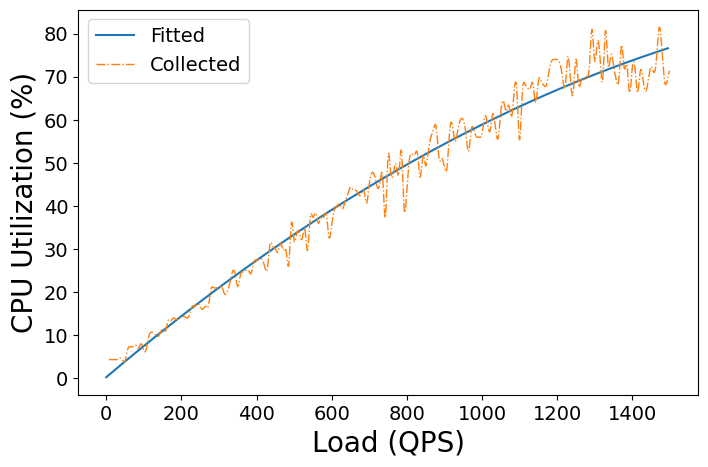

Recreate this plot in Python.
import csv
import numpy
from scipy.interpolate import make_interp_spline
from matplotlib import pyplot as plt

plt.rc('font', family='Times New Roman')
plt.figure(figsize=(8, 5))

time0 = [7.14, 14.28, 21.42, 28.56, 35.7, 42.84, 49.98, 57.12, 64.26, 71.4, 78.54, 85.68, 92.82, 99.96, 107.1, 114.24,
         121.38, 128.52, 135.66, 142.8, 149.94, 157.08, 164.22, 171.36, 178.5, 185.64, 192.78, 199.92, 207.06, 214.2,
         221.34, 228.48, 235.62, 242.76, 249.9, 257.04, 264.18, 271.32, 278.46, 285.6, 292.74, 299.88, 307.02, 314.16,
         321.3, 328.44, 335.58, 342.72, 349.86, 357, 364.14, 371.28, 378.42, 385.56, 392.7, 399.84, 406.98, 414.12,
         421.26, 428.4, 435.54, 442.68, 449.82, 456.96, 464.1, 471.24, 478.38, 485.52, 492.66, 499.8, 506.94, 514.08,
         521.22, 528.36, 535.5, 542.64, 549.78, 556.92, 564.06, 571.2, 578.34, 585.48, 592.62, 599.76, 606.9, 614.04,
         621.18, 628.32, 635.46, 642.6, 649.74, 656.88, 664.02, 671.16, 678.3, 685.44, 692.58, 699.72, 706.86, 714,
         721.14, 728.28, 735.42, 742.56, 749.7, 756.84, 763.98, 771.12, 778.26, 785.4, 792.54, 799.68, 806.82, 813.96,
         821.1, 828.24, 835.38, 842.52, 849.66, 856.8, 863.94, 871.08, 878.22, 885.36, 892.5, 899.64, 906.78, 913.92,
         921.06, 928.2, 935.34, 942.48, 949.62, 956.76, 963.9, 971.04, 978.18, 985.32, 992.46, 999.6, 1006.74, 1013.88,
         1021.02, 1028.16, 1035.3, 1042.44, 1049.58, 1056.72, 1063.86, 1071, 1078.14, 1085.28, 1092.42, 1099.56, 1106.7,
         1113.84, 1120.98, 1128.12, 1135.26, 1142.4, 1149.54, 1156.68, 1163.82, 1170.96, 1178.1, 1185.24, 1192.38,
         1199.52, 1206.66, 1213.8, 1220.94, 1228.08, 1235.22, 1242.36, 1249.5, 1256.64, 1263.78, 1270.92, 1278.06,
         1285.2, 1292.34, 1299.48, 1306.62, 1313.76, 1320.9, 1328.04, 1335.18, 1342.32, 1349.46, 1356.6, 1363.74,
         1370.88, 1378.02, 1385.16, 1392.3, 1399.44, 1406.58, 1413.72, 1420.86, 1428, 1435.14, 1442.28, 1449.42,
         1456.56, 1463.7, 1470.84, 1477.98, 1485.12, 1492.26, 1499.4]
cpu0 = [4.333333333, 4.333333333, 4.333333333, 4.333333333, 4.666666667, 4.333333333, 4, 6.666666667, 7.333333333,
        7.333333333, 7.666666667, 7, 8, 6.333333333, 7, 10, 10.66666667, 10.33333333, 9.666666667, 10.33333333,
        11.33333333, 10.66666667, 13.33333333, 13.33333333, 14, 13.66666667, 14, 14, 14.33333333, 14, 14.66666667,
        16.66666667, 16.66666667, 17.33333333, 16.66666667, 16, 16.66666667, 16.66666667, 20.66666667, 21, 21, 21,
        21.33333333, 19.66666667, 20, 22, 24.66666667, 24.33333333, 21.33333333, 24, 24.66666667, 25, 25, 24.33333333,
        27, 27.33333333, 27.66666667, 27.66666667, 26, 25.33333333, 31, 30.66666667, 30, 29.33333333, 31.33333333,
        29.66666667, 29.66666667, 26.33333333, 36, 32, 33.66666667, 33.66666667, 32.33333333, 34.66666667, 29.66666667,
        37.33333333, 37.33333333, 38.33333333, 36, 37.33333333, 37.33333333, 38, 32.66666667, 35.66666667, 39, 40,
        40.33333333, 39.33333333, 41, 42.66666667, 44.33333333, 43.66666667, 43.66666667, 42.66666667, 42.66666667,
        43.66666667, 40.66666667, 45, 47.66666667, 47, 44.33333333, 45.33333333, 46.66666667, 37.33333333, 51.33333333,
        47.66666667, 47.66666667, 49.66666667, 47.33333333, 52.66666667, 39.33333333, 43.66666667, 51, 52, 52, 52,
        46.66666667, 51.66666667, 49.33333333, 52.66666667, 56, 58, 58, 51, 51, 49, 49, 57.66666667, 58.66666667, 55,
        57.66666667, 60, 60, 56.66666667, 52.66666667, 57.66666667, 57.66666667, 56, 56, 56.66666667, 60.66666667,
        59.33333333, 57.33333333, 61.33333333, 58.33333333, 55.66666667, 61.66666667, 64.33333333, 62, 63.33333333,
        60.66666667, 66.66666667, 66.66666667, 55.33333333, 66, 68.33333333, 67.33333333, 67.33333333, 68.33333333, 64,
        69, 69, 68, 68, 71.33333333, 73.66666667, 74, 74, 73, 70, 67.66666667, 74.66666667, 69, 66.33333333, 74, 68,
        69.33333333, 69.33333333, 70, 72.33333333, 81, 73.66666667, 78, 74.33333333, 69.33333333, 80.66666667,
        72.66666667, 75, 72.66666667, 69.33333333, 69.33333333, 77.33333333, 72, 72.66666667, 66.33333333, 72, 72,
        66.33333333, 71.33333333, 69.33333333, 66.66666667, 69.33333333, 72.33333333, 71, 74, 81.33333333, 76.66666667,
        69, 69, 71.33333333]
[A, x, b] = numpy.polyfit(time0, cpu0, deg=2)
c = numpy.arange(0, 1495)
y = A * (c ** 2) + c * x + b
plt.plot(c, y, label="Fitted")
x0 = numpy.linspace(time0[0], time0[-1], 40000)
times = numpy.array(time0)
cpus = numpy.array(cpu0)
model = make_interp_spline(times, cpus)
y0 = model(x0)
plt.plot(x0, y0, '-.', label="Collected", linewidth=1)
plt.rcParams.update({'font.size': 14})
plt.legend(loc=2)
plt.xlabel("Load (QPS)", size=20)
plt.ylabel("CPU Utilization (%)", size=20)
plt.tick_params(labelsize=14)
plt.savefig('3B.png', dpi=100, bbox_inches='tight')
